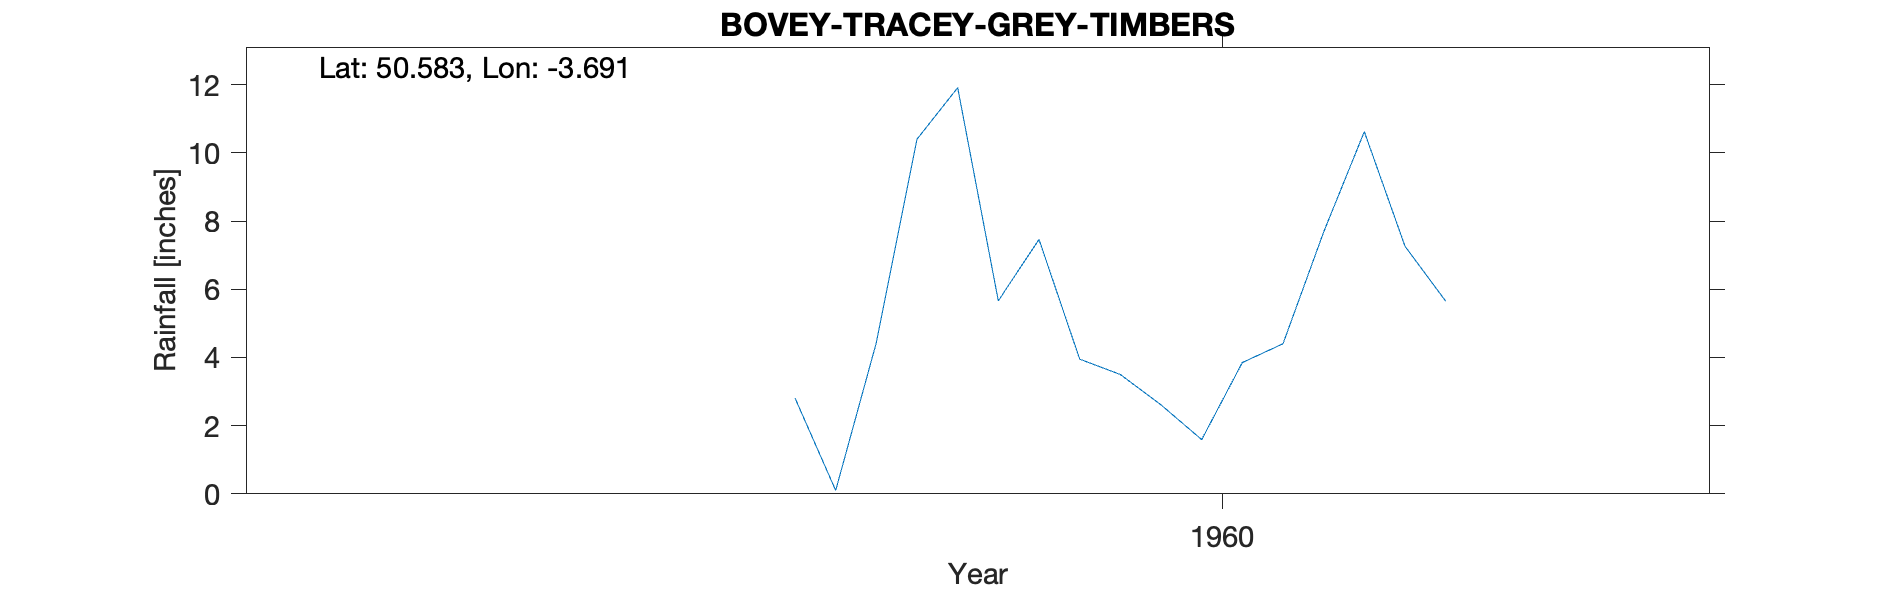

The file beside this chart, header and first rows:
BOVEY-TRACEY-GREY-TIMBERS, , , , , , , , , , 
Grid ref, SX804773, Long, -3.691, Lat, 50.58, Elevation, 210, ft, , 
Station no, 1734, , , , , , , , , 
, 1951, 1952, 1953, 1954, 1955, 1956, 1957, 1958, 1959, 1960
January, , , , , , , , , , 5.66
February, , , , , , , , , , 7.46
March, , , , , , , , , , 3.95
April, , , , , , , , , , 3.5
May, , , , , , , , , , 2.61
June, , , , , , , , , , 1.59
July, , , , , , , , , , 3.85
August, , , , , , , , , 2.81, 4.4
September, , , , , , , , , 0.1, 7.68
October, , , , , , , , , 4.43, 10.62
November, , , , , , , , , 10.4, 7.26
December, , , , , , , , , 11.91, 5.65
Total, , , , , , , , , , 64.23
This is very near Bovey Tracey Blenheim …, , , , , , , , , , 
MIDAS has a location within 150yds of Gr…, , , , , , , , , , 
NO elevation on sheet but elevation matc…, , , , , , , , , , 
Post 1960 BOVEY TRACEY SRC_ID 8385, , , , , , , , , , 
1961-1967, , , , , , , , , , 
